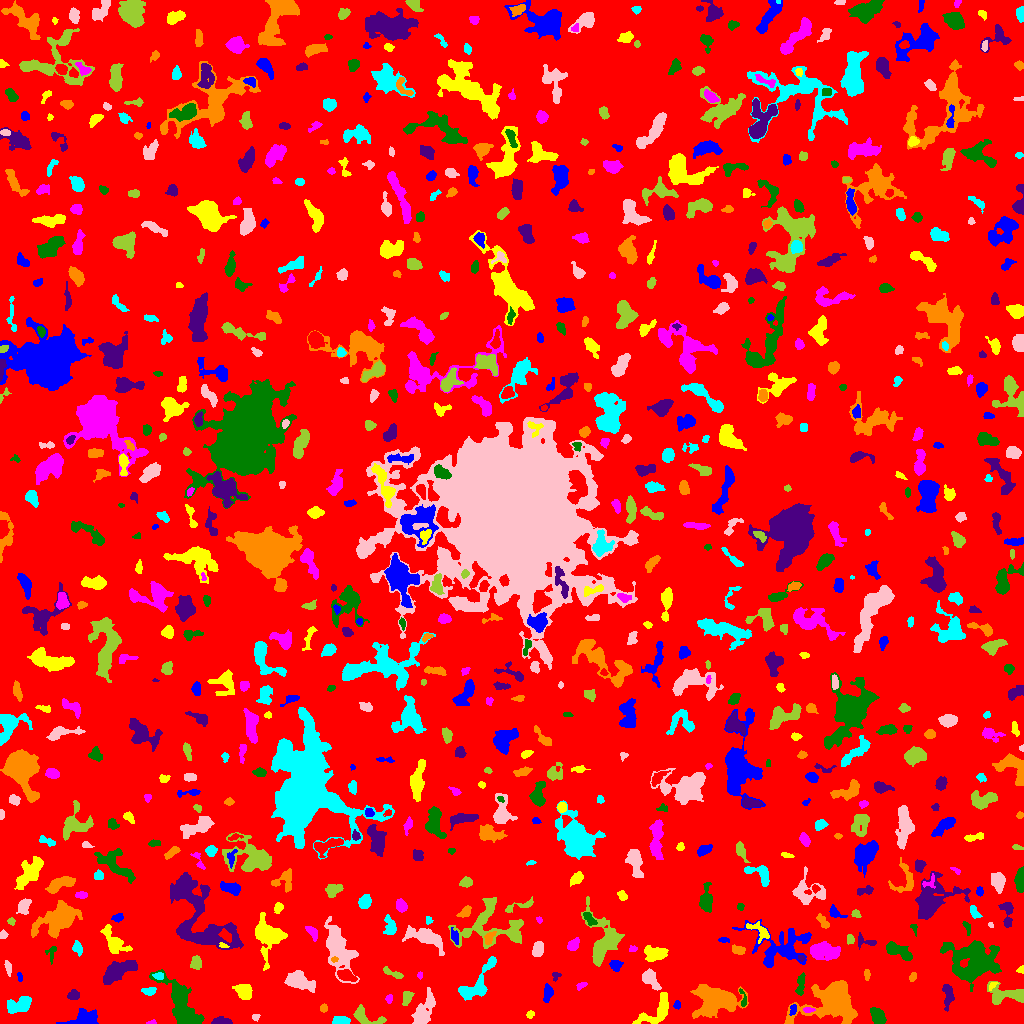

The file beside this chart, header and first rows:
ID, X, Y, A, B, theta, total_flux, mu_max, mu_median, mu_mean, R_fwhm, R_e, R10, R90, x_start, x_end, y_start, y_end, area, greylevel
0, 518.1, 506.1, 299.9, 296.2, 0.9386, 1576044, 11.0, 2.0, 1.943, 78.22, 235.8, 91.69, 381.9, 0, 1023, 0, 1023, 811247, 1.943
1, 84.22, 4.821, 8.672, 3.909, 0.1682, 1025, 7.0, 3.0, 2.997, 6.103, 5.863, 2.257, 9.167, 56, 98, 0, 15, 342, 6.997
2, 656.1, 11.95, 11.66, 5.163, 0.7529, 1307, 8.0, 3.0, 2.991, 6.676, 6.933, 2.585, 10.48, 632, 668, 0, 31, 437, 6.991
3, 151.8, 0.9455, 2.274, 0.9449, 0.1262, 55.0, 4.0, 2.0, 1.486, 2.459, 1.784, 0.5642, 2.706, 146, 156, 0, 4, 37, 6.486
4, 182.3, 16.66, 14.81, 5.351, -1.043, 6157, 18.0, 5.0, 6.55, 9.508, 8.903, 3.385, 14.91, 149, 204, 0, 54, 940, 9.55
5, 221.5, 2.034, 4.672, 1.799, -0.02278, 564.0, 10.0, 4.0, 4.406, 4.184, 3.385, 1.262, 5.412, 211, 232, 0, 7, 128, 8.406
6, 715.6, 23.68, 10.47, 6.764, -0.01131, 8510, 23.0, 7.0, 7.998, 8.867, 9.236, 3.568, 15.52, 690, 748, 5, 39, 1064, 11
7, 340.6, 2.487, 3.891, 1.903, 0.01775, 702.0, 11.0, 5.0, 5.239, 4.334, 3.385, 1.382, 5.352, 332, 350, 0, 7, 134, 10.24
8, 255.4, 6.373, 1.878, 1.414, 0.5028, 67.0, 4.0, 1.0, 1.34, 2.459, 1.954, 0.5642, 3.241, 252, 260, 2, 9, 50, 6.34
9, 365.2, 6.572, 8.734, 3.782, -0.3616, 1016, 9.0, 4.0, 3.893, 5.47, 5.078, 1.954, 7.899, 353, 386, 0, 19, 261, 7.893
10, 563.8, 13.66, 9.457, 2.736, -1.551, 1221, 8.0, 4.0, 3.792, 7.291, 5.726, 2.257, 8.831, 558, 572, 0, 31, 322, 7.792
11, 793.1, 14.26, 2.85, 1.613, 1.364, 100.0, 3.0, 1.0, 1.429, 3.038, 2.523, 0.9772, 4.068, 789, 796, 8, 19, 70, 8.429
12, 530.2, 9.253, 2.068, 1.714, 0.8025, 150.0, 5.0, 2.0, 2.632, 2.985, 2.394, 0.9772, 3.7, 526, 534, 5, 13, 57, 6.632
13, 808.5, 13.73, 2.977, 1.157, 0.01189, 219.0, 8.0, 3.5, 3.65, 3.09, 2.326, 0.7979, 3.613, 803, 815, 11, 16, 60, 11.65
14, 877.8, 7.176, 4.5, 2.905, -1.057, 944.0, 9.0, 4.0, 4.391, 5.642, 4.652, 1.871, 7.159, 870, 886, 0, 16, 215, 8.391
15, 947.7, 29.5, 6.399, 2.434, -1.531, 644.0, 8.0, 3.0, 3.157, 4.652, 4.334, 1.693, 7.024, 942, 954, 12, 39, 204, 7.157
16, 323.5, 15.5, 1.828, 1.752, -0.0, 88.0, 3.0, 1.0, 1.467, 2.985, 2.326, 0.7979, 3.7, 320, 327, 11, 20, 60, 6.467
17, 18.22, 18.37, 7.141, 3.58, 0.314, 1045, 8.0, 3.0, 3.225, 6.155, 5.642, 2.111, 8.903, 7, 31, 10, 27, 324, 7.225
18, 423.5, 12.07, 9.519, 3.869, 1.148, 1298, 9.0, 3.0, 2.923, 4.983, 6.531, 2.459, 10.37, 411, 435, 0, 36, 444, 6.923
19, 406.9, 25.78, 3.971, 2.148, 1.243, 353.0, 5.0, 3.0, 2.758, 5.015, 3.656, 1.493, 5.412, 402, 414, 18, 32, 128, 7.758
20, 159.9, 16.78, 1.954, 1.377, 0.4467, 93.0, 5.0, 2.0, 2.268, 2.185, 2.034, 0.7979, 3.09, 155, 163, 14, 20, 41, 6.268
21, 676.6, 18.24, 2.071, 1.54, 1.526, 76.0, 3.0, 1.0, 1.333, 2.706, 2.111, 0.7979, 3.432, 673, 680, 14, 23, 57, 6.333
22, 243.3, 33.07, 3.844, 3.041, -0.6501, 829.0, 10.0, 3.0, 3.498, 4.983, 4.184, 1.596, 6.91, 232, 252, 24, 39, 237, 8.498
23, 388.9, 24.57, 1.757, 1.541, -1.44, 70.0, 3.0, 1.0, 1.186, 2.523, 1.954, 0.7979, 3.241, 385, 392, 20, 29, 59, 6.186
24, 743.0, 24.52, 5.468, 1.433, -1.367, 82.0, 3.0, 1.0, 1.038, 2.646, 2.459, 0.9772, 3.989, 739, 746, 17, 35, 79, 8.038
25, 73.72, 28.56, 2.626, 2.129, 0.1904, 354.0, 7.0, 3.0, 3.218, 3.7, 2.985, 1.262, 4.787, 67, 79, 24, 34, 110, 8.218
26, 834, 23.29, 10.86, 8.218, 0.192, 18002, 58.0, 6.0, 12.52, 7.959, 8.612, 3.241, 16.81, 784, 857, 0, 43, 1438, 15.52
27, 148.5, 32.41, 3.514, 1.822, 0.01745, 326.0, 7.0, 3.0, 3.105, 3.338, 3.09, 1.128, 5.015, 141, 156, 28, 36, 105, 8.105
28, 298.3, 43.07, 6.622, 3.795, -0.3979, 2219, 14.0, 4.0, 5.347, 6.676, 5.698, 2.326, 9.474, 284, 315, 31, 53, 415, 9.347
29, 1007, 28.46, 10.77, 4.532, -0.03952, 1210, 6.0, 3.0, 2.861, 8.885, 6.723, 2.706, 10.28, 987, 1023, 19, 42, 423, 6.861
30, 769.4, 39.16, 7.973, 4.412, 0.1516, 1902, 11.0, 4.0, 4.021, 6.383, 6.482, 2.394, 10.05, 754, 784, 25, 49, 473, 9.021
31, 547.8, 31.27, 4.141, 2.095, 1.435, 383.0, 8.0, 2.0, 2.623, 3.338, 3.432, 1.128, 5.726, 543, 553, 21, 40, 146, 8.623
32, 992.8, 38.61, 2.58, 1.296, 0.8426, 56.0, 3.0, 1.0, 1.057, 2.034, 1.871, 0.5642, 3.192, 989, 998, 33, 41, 53, 8.057
33, 581.1, 37.88, 2.769, 1.483, 0.414, 165.0, 5.0, 2.0, 2.538, 2.877, 2.459, 0.9772, 3.949, 576, 587, 33, 41, 65, 6.538
34, 800.3, 38.66, 6.137, 1.923, 1.458, 319.0, 5.0, 2.0, 2.085, 3.742, 3.949, 1.493, 6.103, 795, 805, 28, 51, 153, 7.085
35, 555.7, 47.82, 2.32, 2.11, 0.6122, 158.0, 5.0, 2.0, 2.59, 2.821, 2.459, 0.9772, 3.909, 552, 561, 42, 51, 61, 7.59
36, 912.9, 46.94, 2.147, 1.567, 1.126, 102.0, 4.0, 2.0, 1.619, 3.192, 2.326, 0.7979, 3.7, 909, 916, 42, 51, 63, 6.619
37, 158.6, 47.51, 2.435, 1.633, 0.05346, 80.0, 3.0, 1.0, 1.096, 2.459, 2.326, 0.7979, 3.868, 152, 163, 44, 51, 73, 8.096
38, 650.4, 44.14, 6.021, 3.102, -0.8971, 1001, 9.0, 4.0, 4.154, 5.232, 4.951, 1.871, 7.653, 642, 661, 33, 55, 241, 8.154
39, 393.6, 49.64, 5.67, 1.389, -0.3817, 224.0, 5.0, 2.0, 1.806, 3.478, 3.09, 1.128, 4.918, 383, 403, 45, 57, 124, 9.806
40, 346.5, 47.71, 4.811, 2.395, -0.3679, 852.0, 8.0, 5.0, 4.63, 6.18, 4.37, 1.784, 6.676, 337, 357, 42, 54, 184, 10.63
41, 19.64, 46.29, 2.261, 1.063, -1.462, 112.0, 5.0, 2.0, 2.383, 2.523, 1.954, 0.7979, 3.141, 17, 22, 42, 51, 47, 7.383
42, 1021, 53.33, 1.956, 1.552, 0.4182, 57.0, 3.0, 1.0, 1.188, 2.257, 1.954, 0.5642, 3.192, 1016, 1023, 50, 58, 48, 6.188
43, 419.7, 47.86, 1.539, 1.182, 1.298, 79.0, 5.0, 2.0, 2.079, 1.954, 1.693, 0.5642, 2.706, 417, 422, 44, 52, 38, 10.08
44, 972.8, 63.02, 12.39, 10.15, -0.007288, 6576, 13.0, 4.0, 4.523, 9.097, 11.9, 4.37, 18.51, 940, 1001, 32, 83, 1454, 8.523
45, 118, 52.34, 9.751, 3.648, 0.4956, 2310, 12.0, 4.0, 4.556, 7.527, 6.817, 2.646, 10.69, 103, 137, 39, 63, 507, 9.556
46, 867, 48.42, 2.483, 1.22, -1.533, 186.0, 8.0, 2.5, 2.906, 2.821, 2.185, 0.7979, 3.478, 864, 870, 43, 54, 64, 7.906
47, 474.2, 36.5, 11.54, 5.42, 0.7959, 1764, 11.0, 4.0, 3.86, 4.37, 7.114, 2.523, 10.87, 458, 496, 23, 67, 457, 6.86
48, 8.213, 55.91, 3.683, 1.508, -1.343, 141.0, 4.0, 2.0, 1.621, 3.742, 2.932, 1.128, 4.618, 4, 11, 47, 63, 87, 6.621
49, 196, 60.58, 3.095, 2.49, -1.504, 360.0, 6.0, 3.0, 2.628, 4.787, 3.523, 1.382, 5.412, 190, 201, 54, 68, 137, 7.628
50, 551.6, 70.07, 4.116, 1.384, 1.529, 243.0, 7.0, 3.0, 2.963, 2.985, 2.877, 0.9772, 4.478, 549, 555, 63, 79, 82, 6.963
51, 615.3, 58.26, 2.705, 2.405, -0.1434, 422.0, 9.0, 3.0, 3.459, 3.385, 3.141, 1.262, 5.171, 609, 623, 52, 63, 122, 9.459
52, 656.6, 69.68, 5.355, 3.257, -0.09298, 915.0, 10.0, 2.0, 3.134, 4.583, 4.478, 1.693, 7.979, 644, 668, 62, 78, 292, 8.134
53, 823.1, 72.43, 7.054, 4.021, -0.09491, 2856, 14.0, 6.0, 6.432, 8.253, 6.482, 2.585, 10.23, 810, 840, 63, 82, 444, 9.432
54, 51.35, 70.64, 4.695, 2.45, 1.42, 186.0, 4.0, 2.0, 1.898, 4.514, 3.241, 1.262, 4.983, 45, 56, 59, 77, 98, 5.898
55, 801.1, 65.48, 1.419, 1.233, -0.7066, 69.0, 5.0, 1.0, 1.769, 2.111, 1.596, 0.5642, 2.706, 798, 804, 62, 68, 39, 9.769
56, 334.1, 64.09, 1.567, 1.032, 0.1425, 69.0, 6.0, 1.0, 1.769, 1.871, 1.493, 0.5642, 2.585, 331, 338, 61, 67, 39, 15.77
57, 491.8, 61.19, 2.418, 1.426, 0.8597, 89.0, 4.0, 1.0, 1.435, 2.821, 2.185, 0.7979, 3.613, 488, 495, 56, 66, 62, 8.435
58, 538, 74.11, 3.45, 2.532, 1.156, 533.0, 7.0, 3.0, 3.311, 5.015, 3.827, 1.493, 5.836, 532, 543, 67, 82, 161, 8.311
59, 604.2, 81.41, 12, 7.708, 1.509, 3859, 14.0, 4.0, 4.616, 8.556, 8.058, 3.09, 13.49, 581, 624, 57, 127, 836, 8.616
... 781 more rows
